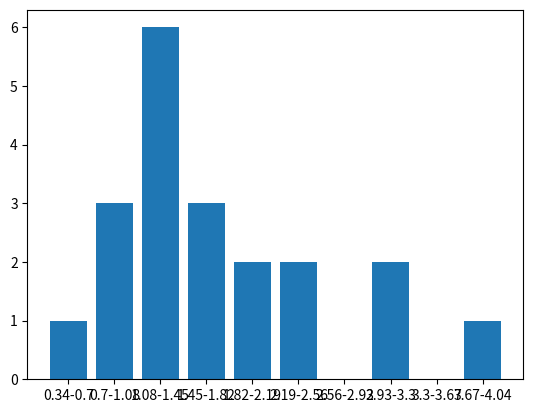

This chart was generated by the following Python code:
from scipy import stats
import matplotlib.pyplot as plt

birthday_card_price = [1.45, 2.20, 0.75, 1.23, 1.25, 1.25, 3.09, 1.99, 2.00, 0.78, 1.32, 2.25, 3.15, 3.85, 0.52, 0.99, 1.38, 1.75, 1.22, 1.75]
res = stats.relfreq(birthday_card_price, numbins=10)
print(res)
start = res.lowerlimit
gap = res.binsize
x_axis = []
frequency = []
cumilative_frequency = res.frequency[0]
print("    Range       Frequency    CF")
for i in range(len(res.frequency)):
    x_axis.append(str(round(start,2))+"-"+str(round(start+gap,2)))
    frequency.append(res.frequency[i]*20)
    print(str(round(start,2))+"-"+str(round(start+gap,2))+"    "+str(res.frequency[i]*20)+"    "+str(round(cumilative_frequency*20)))
    start += gap
    if((i+1)<len(res.frequency)):
        cumilative_frequency = cumilative_frequency+res.frequency[i+1]
plt.bar(x_axis,frequency)        
